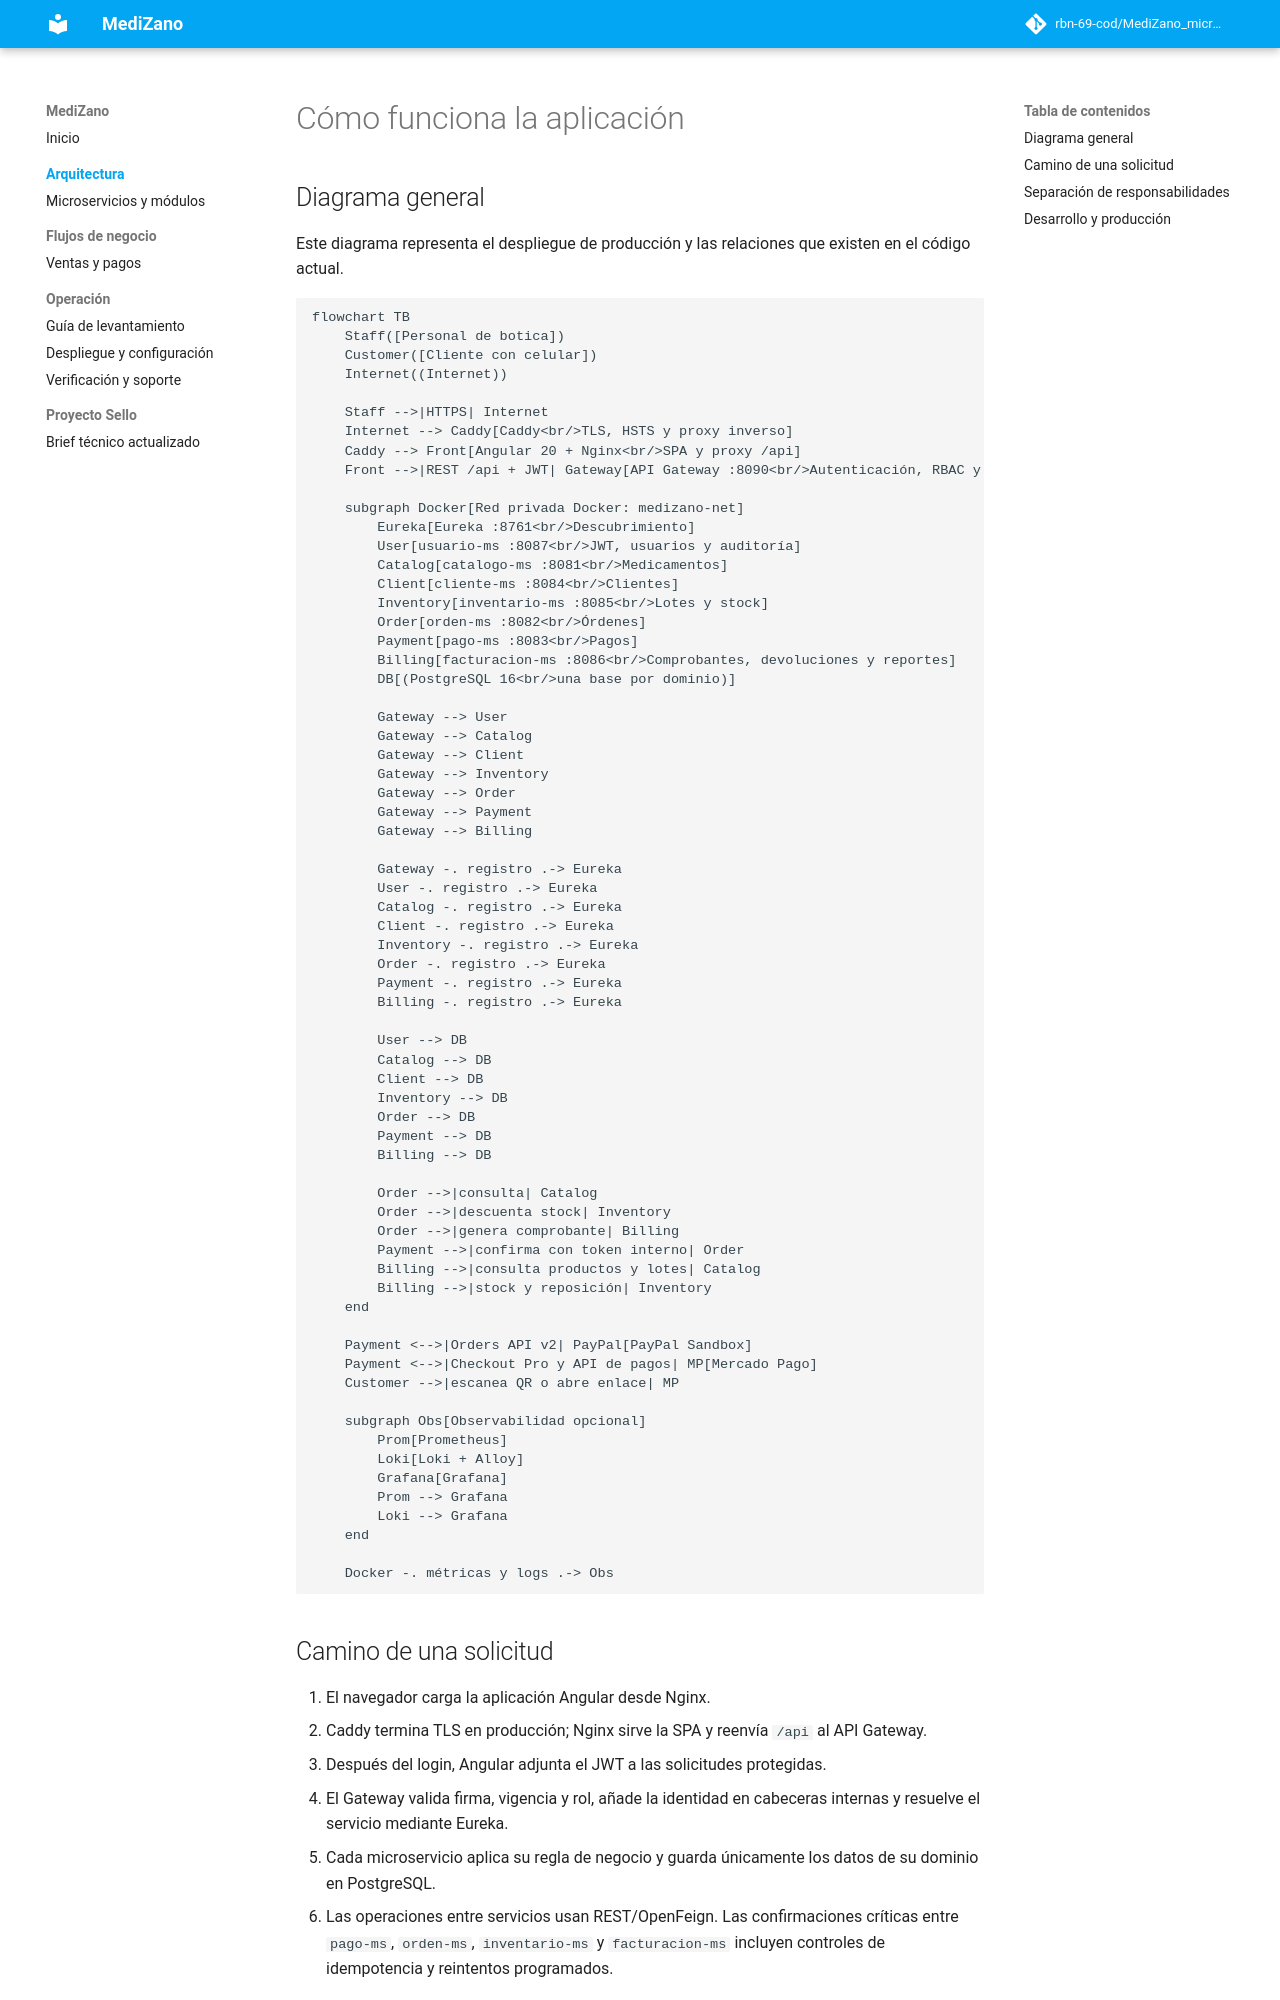

repository: Aldo-Ct/Medizano-Docs · page: arquitectura/index.html · generator: mkdocs

# Cómo funciona la aplicación

## Diagrama general

Este diagrama representa el despliegue de producción y las relaciones que existen en el código actual.

```mermaid
flowchart TB
    Staff([Personal de botica])
    Customer([Cliente con celular])
    Internet((Internet))

    Staff -->|HTTPS| Internet
    Internet --> Caddy[Caddy<br/>TLS, HSTS y proxy inverso]
    Caddy --> Front[Angular 20 + Nginx<br/>SPA y proxy /api]
    Front -->|REST /api + JWT| Gateway[API Gateway :8090<br/>Autenticación, RBAC y rutas]

    subgraph Docker[Red privada Docker: medizano-net]
        Eureka[Eureka :8761<br/>Descubrimiento]
        User[usuario-ms :8087<br/>JWT, usuarios y auditoría]
        Catalog[catalogo-ms :8081<br/>Medicamentos]
        Client[cliente-ms :8084<br/>Clientes]
        Inventory[inventario-ms :8085<br/>Lotes y stock]
        Order[orden-ms :8082<br/>Órdenes]
        Payment[pago-ms :8083<br/>Pagos]
        Billing[facturacion-ms :8086<br/>Comprobantes, devoluciones y reportes]
        DB[(PostgreSQL 16<br/>una base por dominio)]

        Gateway --> User
        Gateway --> Catalog
        Gateway --> Client
        Gateway --> Inventory
        Gateway --> Order
        Gateway --> Payment
        Gateway --> Billing

        Gateway -. registro .-> Eureka
        User -. registro .-> Eureka
        Catalog -. registro .-> Eureka
        Client -. registro .-> Eureka
        Inventory -. registro .-> Eureka
        Order -. registro .-> Eureka
        Payment -. registro .-> Eureka
        Billing -. registro .-> Eureka

        User --> DB
        Catalog --> DB
        Client --> DB
        Inventory --> DB
        Order --> DB
        Payment --> DB
        Billing --> DB

        Order -->|consulta| Catalog
        Order -->|descuenta stock| Inventory
        Order -->|genera comprobante| Billing
        Payment -->|confirma con token interno| Order
        Billing -->|consulta productos y lotes| Catalog
        Billing -->|stock y reposición| Inventory
    end

    Payment <-->|Orders API v2| PayPal[PayPal Sandbox]
    Payment <-->|Checkout Pro y API de pagos| MP[Mercado Pago]
    Customer -->|escanea QR o abre enlace| MP

    subgraph Obs[Observabilidad opcional]
        Prom[Prometheus]
        Loki[Loki + Alloy]
        Grafana[Grafana]
        Prom --> Grafana
        Loki --> Grafana
    end

    Docker -. métricas y logs .-> Obs
```
